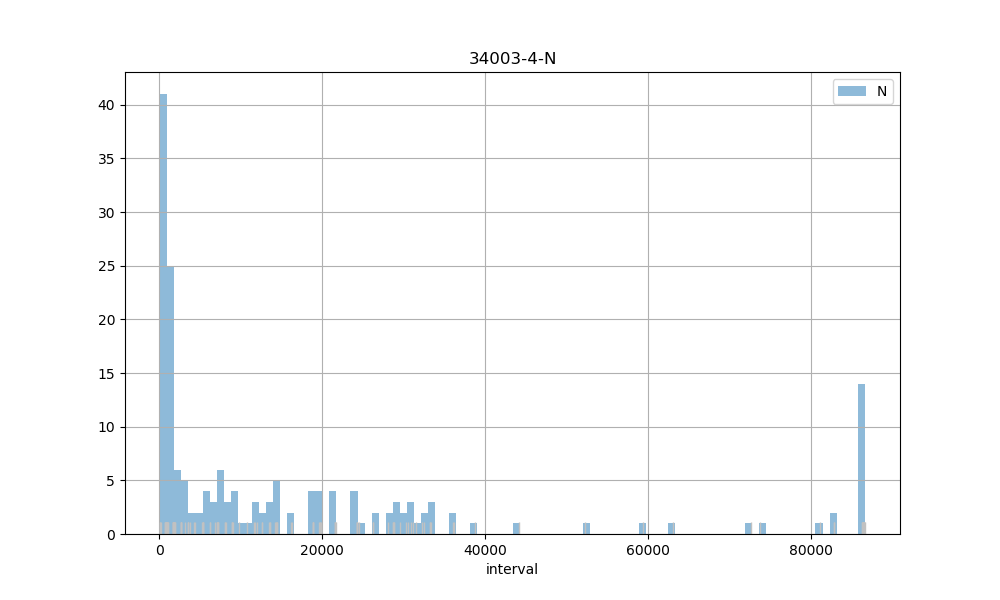

The table this chart was drawn from, first rows:
count, 179.00
mean, 18634
std, 25785
min, 144
25%, 1733
50%, 7067
75%, 24406
max, 86561
